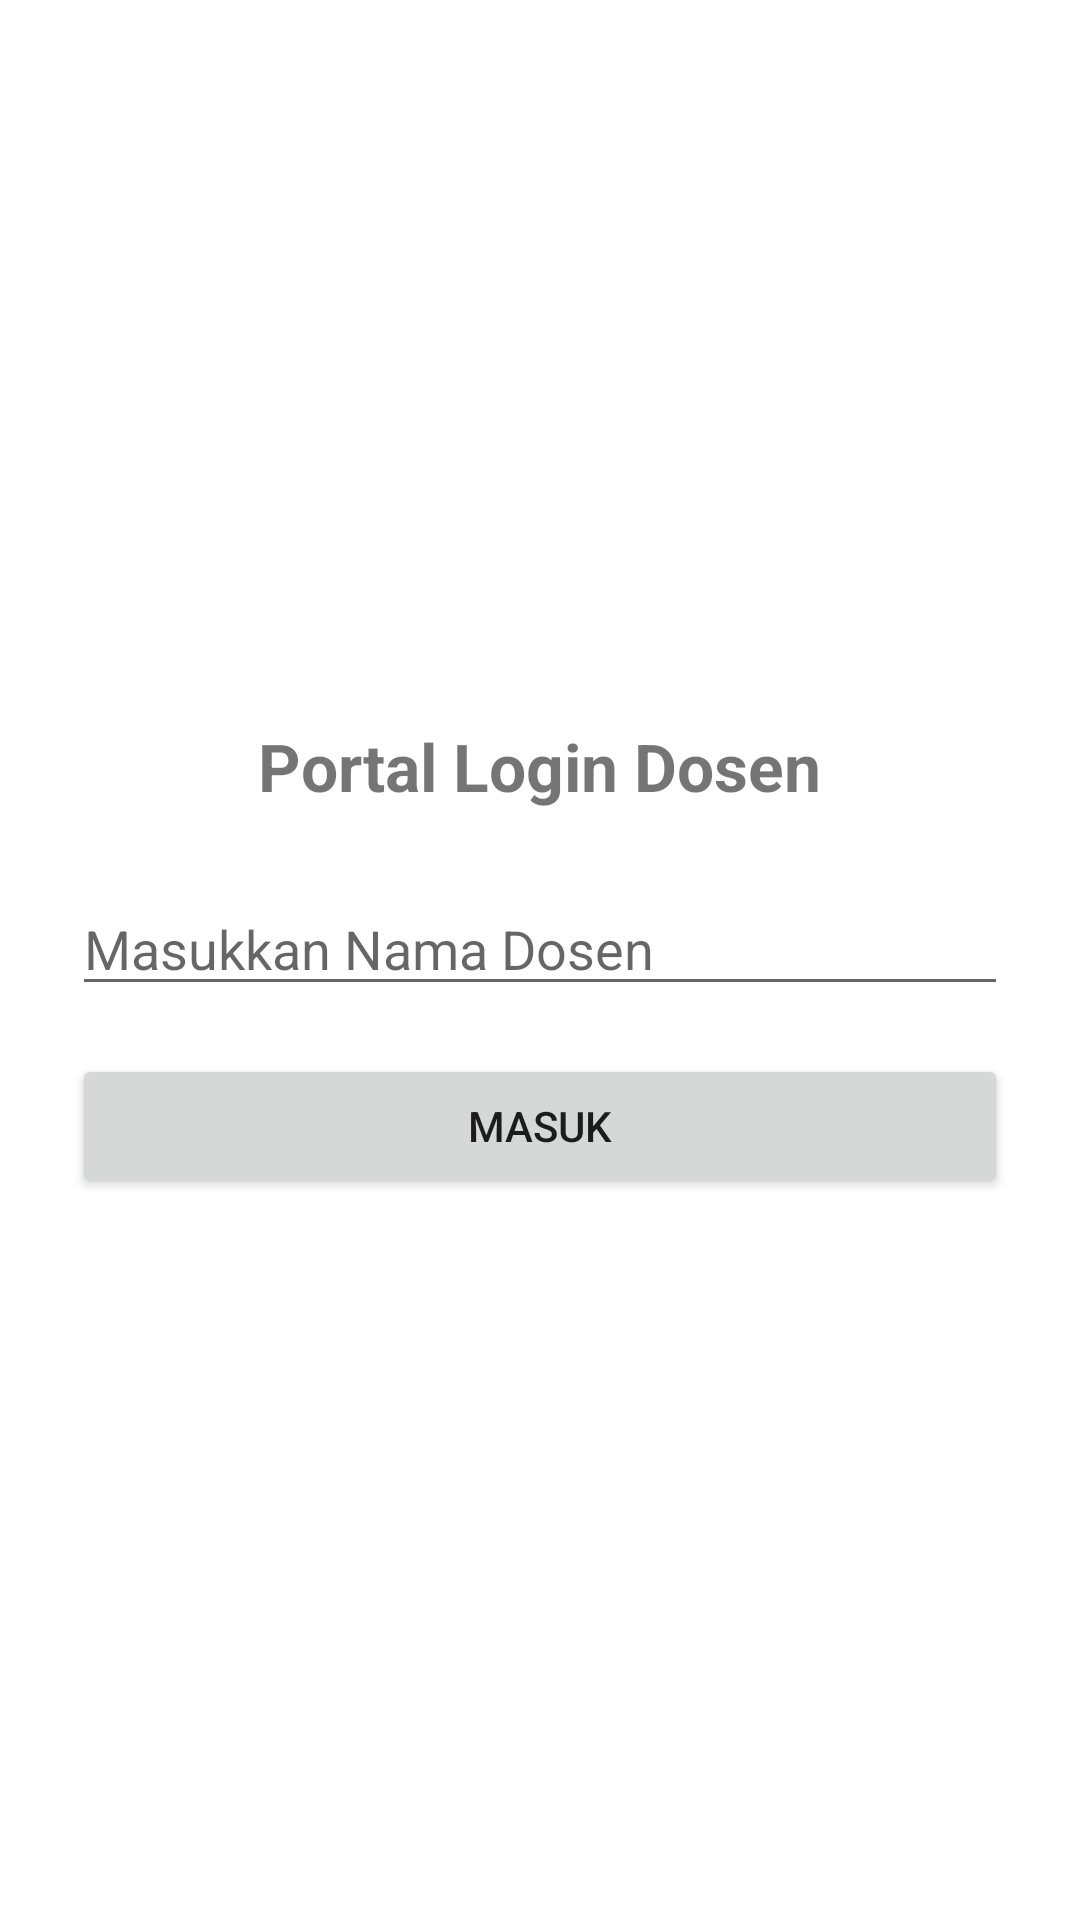

Produce the Android XML layout that renders to this screen, including the resource entries it uses.
<!-- AndroidManifest.xml: application theme Theme.SayaUTS -->
<!-- res/layout/activity_main.xml -->
<LinearLayout
    xmlns:android="http://schemas.android.com/apk/res/android"
    android:layout_width="match_parent"
    android:layout_height="match_parent"
    android:orientation="vertical"
    android:padding="24dp"
    android:gravity="center">

    <TextView
        android:text="@string/portal_login"
        android:textSize="22sp"
        android:textStyle="bold"
        android:layout_marginBottom="24dp"
        android:layout_width="wrap_content"
        android:layout_height="wrap_content"/>

    <EditText
        android:id="@+id/etNamaDosen"
        android:hint="@string/hint_nama_dosen"
        android:inputType="textPersonName"
        android:autofillHints="name"
        android:layout_width="match_parent"
        android:layout_height="wrap_content"
        android:layout_marginBottom="16dp"/>

    <Button
        android:id="@+id/btnMasuk"
        android:text="@string/btn_masuk"
        android:layout_width="match_parent"
        android:layout_height="wrap_content"/>

</LinearLayout>
<!-- resources referenced by this layout -->
<resources>
  <string name="btn_masuk">MASUK</string>
  <string name="hint_nama_dosen">Masukkan Nama Dosen</string>
  <string name="portal_login">Portal Login Dosen</string>
  <style name="Theme.SayaUTS" parent="Theme.MaterialComponents.DayNight.DarkActionBar">
          
          <item name="colorPrimary">@color/purple_500</item>
          <item name="colorPrimaryVariant">@color/purple_700</item>
          <item name="colorOnPrimary">@color/white</item>
          
          <item name="colorSecondary">@color/teal_200</item>
          <item name="colorSecondaryVariant">@color/teal_700</item>
          <item name="colorOnSecondary">@color/black</item>
          
          <item name="android:statusBarColor">?attr/colorPrimaryVariant</item>
          
      </style>
  <!-- not gathered from this repository: default colours our renderer supplied (Android Studio template values) -->
  <color name="purple_500">#FF6200EE</color>
  <color name="purple_700">#FF3700B3</color>
  <color name="teal_200">#FF03DAC5</color>
  <color name="teal_700">#FF018786</color>
  <color name="black">#FF000000</color>
  <color name="white">#FFFFFFFF</color>
</resources>
